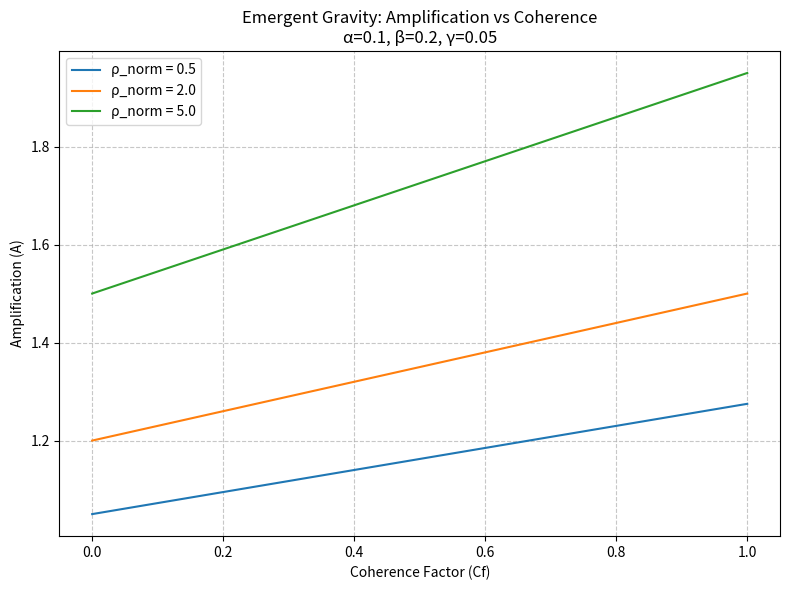

Source code (Python):
"""
Emergent Gravity Parameter Sweep

This script performs a full parameter sweep of the emergent gravity model:
    A = 1 + α·ρ_norm + β·Cf + γ·ρ_norm·Cf

Parameters:
    α (density amplification): 0 → 1 (step 0.1) → 11 values
    β (coherence amplification): 0 → 1 (step 0.1) → 11 values
    γ (density-coherence synergy): 0 → 0.5 (step 0.05) → 11 values
    ρ_norm (normalized density): 0.5 → 5 (step 0.5) → 10 values
    Cf (coherence factor): 0.0 (baseline) and 0.9 (full deployment)

Total combinations: 11 × 11 × 11 × 10 = 13,310

Outputs:
    - CSV file with all parameter combinations and amplification values
    - Plot of amplification vs Cf for three density levels
"""

import numpy as np
import pandas as pd
import matplotlib.pyplot as plt

# Parameters
alpha_vals = np.arange(0, 1.1, 0.1)      # 0.0 to 1.0 step 0.1
beta_vals = np.arange(0, 1.1, 0.1)        # 0.0 to 1.0 step 0.1
gamma_vals = np.arange(0, 0.55, 0.05)     # 0.0 to 0.5 step 0.05
rho_vals = np.arange(0.5, 5.5, 0.5)       # 0.5 to 5.0 step 0.5
Cf_vals = [0.0, 0.9]                      # Baseline and full deployment

def amplification(rho, Cf, alpha, beta, gamma):
    """Compute amplification factor A"""
    return 1 + alpha * rho + beta * Cf + gamma * rho * Cf

# Run sweep
results = []
for alpha in alpha_vals:
    for beta in beta_vals:
        for gamma in gamma_vals:
            for rho in rho_vals:
                for Cf in Cf_vals:
                    A = amplification(rho, Cf, alpha, beta, gamma)
                    results.append({
                        'alpha': alpha,
                        'beta': beta,
                        'gamma': gamma,
                        'rho_norm': rho,
                        'Cf': Cf,
                        'amplification': A
                    })

df = pd.DataFrame(results)

# Save to CSV
csv_path = 'emergent_gravity_parameter_sweep.csv'
df.to_csv(csv_path, index=False)
print(f"Saved {len(results)} rows to {csv_path}")

# Print summary statistics
print("\n=== AMPLIFICATION RANGES ===")
for Cf in [0.0, 0.9]:
    subset = df[df['Cf'] == Cf]
    print(f"\nCf = {Cf}:")
    print(f"  Min amplification: {subset['amplification'].min():.3f}")
    print(f"  Max amplification: {subset['amplification'].max():.3f}")

# Compute parameter sensitivity (average amplification difference per unit change)
print("\n=== PARAMETER SENSITIVITY ===")
for param, vals in [('alpha', alpha_vals), ('beta', beta_vals), ('gamma', gamma_vals), ('rho_norm', rho_vals)]:
    if len(vals) > 1:
        step = vals[1] - vals[0]
        # Average change in amplification per unit change in parameter
        sensitivity = 0
        count = 0
        for Cf in [0.0, 0.9]:
            for p in vals[:-1]:
                subset_low = df[(df[param] == p) & (df['Cf'] == Cf)]
                subset_high = df[(df[param] == p + step) & (df['Cf'] == Cf)]
                delta_A = subset_high['amplification'].mean() - subset_low['amplification'].mean()
                sensitivity += delta_A / step
                count += 1
        sensitivity /= count
        print(f"  {param}: {sensitivity:.4f}")

# Generate amplification vs Cf plot for default coefficients
default_alpha, default_beta, default_gamma = 0.1, 0.2, 0.05
Cf_plot = np.linspace(0, 1, 100)
rho_plot_vals = [0.5, 2.0, 5.0]

plt.figure(figsize=(8, 6))
for rho in rho_plot_vals:
    A_plot = amplification(rho, Cf_plot, default_alpha, default_beta, default_gamma)
    plt.plot(Cf_plot, A_plot, label=f'ρ_norm = {rho}')

plt.xlabel('Coherence Factor (Cf)')
plt.ylabel('Amplification (A)')
plt.title(f'Emergent Gravity: Amplification vs Coherence\nα={default_alpha}, β={default_beta}, γ={default_gamma}')
plt.legend()
plt.grid(True, linestyle='--', alpha=0.7)
plt.tight_layout()

plot_path = 'amplification_vs_cf.png'
plt.savefig(plot_path, dpi=150)
print(f"\nPlot saved to {plot_path}")
plt.show()
